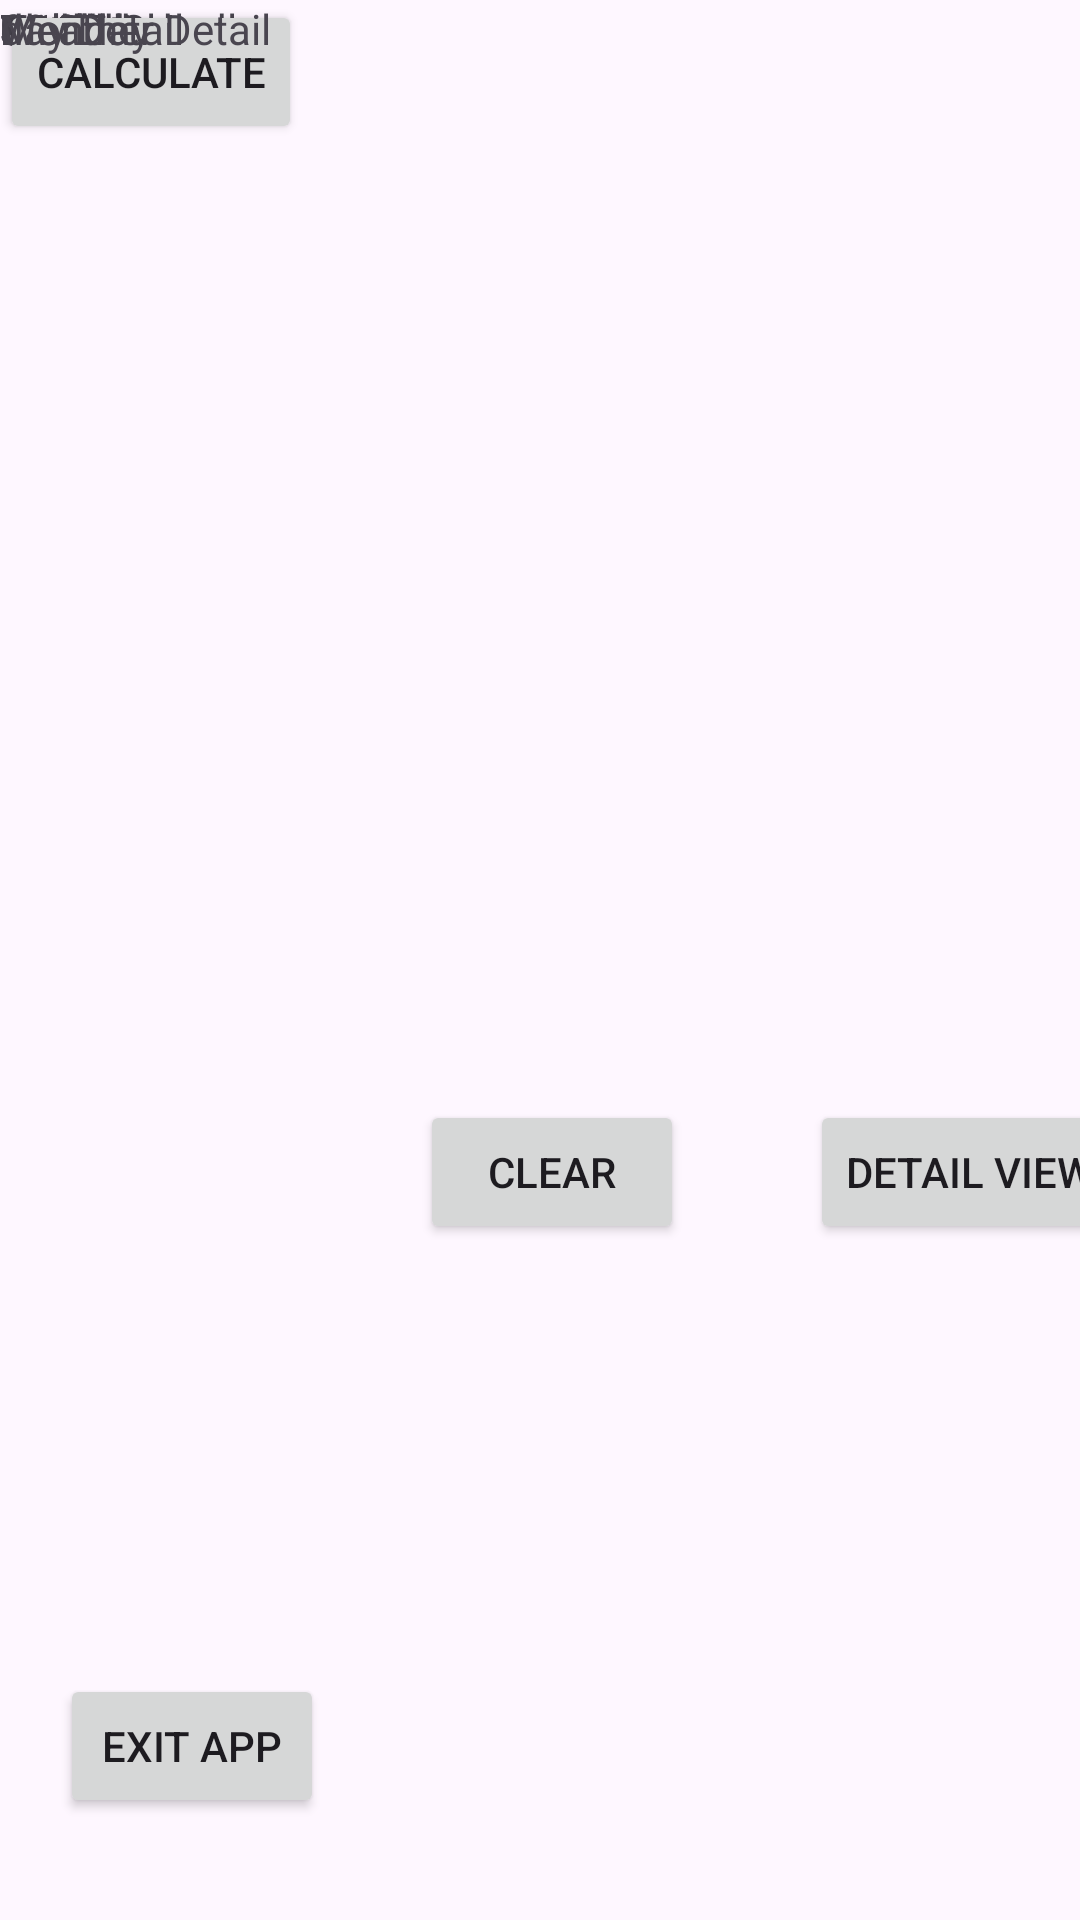

Here is an Android app screen rendered from its layout file. Give the layout XML and the strings, colors and styles it references.
<!-- AndroidManifest.xml: application theme Theme.ThutoExam -->
<!-- res/layout/activity_detail_view.xml -->
<?xml version="1.0" encoding="utf-8"?>
<androidx.constraintlayout.widget.ConstraintLayout xmlns:android="http://schemas.android.com/apk/res/android"
    xmlns:app="http://schemas.android.com/apk/res-auto"
    xmlns:tools="http://schemas.android.com/tools"
    android:layout_width="match_parent"
    android:layout_height="match_parent"
    tools:context=".DetailView">

    <androidx.constraintlayout.widget.ConstraintLayout
        android:layout_width="match_parent"
        android:layout_height="match_parent"
        tools:context=".MainScreen">

        <TextView
            android:id="@+id/weekday"
            android:layout_width="wrap_content"
            android:layout_height="wrap_content"
            android:text="Weekday"
            tools:layout_editor_absoluteX="24dp"
            tools:layout_editor_absoluteY="142dp" />

        <TextView
            android:id="@+id/texttemp"
            android:layout_width="wrap_content"
            android:layout_height="wrap_content"
            android:text="Temp"
            tools:layout_editor_absoluteX="169dp"
            tools:layout_editor_absoluteY="142dp" />

        <TextView
            android:id="@+id/textcondition"
            android:layout_width="wrap_content"
            android:layout_height="wrap_content"
            android:text="Condition"
            tools:layout_editor_absoluteX="323dp"
            tools:layout_editor_absoluteY="141dp" />

        <TextView
            android:id="@+id/one"
            android:layout_width="wrap_content"
            android:layout_height="wrap_content"
            android:text="Monday"
            tools:layout_editor_absoluteX="22dp"
            tools:layout_editor_absoluteY="216dp" />

        <TextView
            android:id="@+id/humid"
            android:layout_width="wrap_content"
            android:layout_height="wrap_content"
            android:text="Humid"
            tools:layout_editor_absoluteX="330dp"
            tools:layout_editor_absoluteY="220dp" />

        <TextView
            android:id="@+id/two"
            android:layout_width="wrap_content"
            android:layout_height="wrap_content"
            android:text="Tuesday"
            tools:layout_editor_absoluteX="24dp"
            tools:layout_editor_absoluteY="285dp" />

        <TextView
            android:id="@+id/three"
            android:layout_width="wrap_content"
            android:layout_height="wrap_content"
            android:text="Wednesday"
            tools:layout_editor_absoluteX="28dp"
            tools:layout_editor_absoluteY="359dp" />

        <TextView
            android:id="@+id/four"
            android:layout_width="wrap_content"
            android:layout_height="wrap_content"
            android:text="Thursday"
            tools:layout_editor_absoluteX="32dp"
            tools:layout_editor_absoluteY="423dp" />

        <TextView
            android:id="@+id/five"
            android:layout_width="wrap_content"
            android:layout_height="wrap_content"
            android:text="Friday"
            tools:layout_editor_absoluteX="34dp"
            tools:layout_editor_absoluteY="492dp" />

        <TextView
            android:id="@+id/six"
            android:layout_width="wrap_content"
            android:layout_height="wrap_content"
            android:text="Saturday"
            tools:layout_editor_absoluteX="36dp"
            tools:layout_editor_absoluteY="546dp" />

        <TextView
            android:id="@+id/Sunday"
            android:layout_width="wrap_content"
            android:layout_height="wrap_content"
            android:text="Sunday"
            tools:layout_editor_absoluteX="42dp"
            tools:layout_editor_absoluteY="617dp" />

        <TextView
            android:id="@+id/num1"
            android:layout_width="wrap_content"
            android:layout_height="wrap_content"
            android:text="10,20"
            tools:layout_editor_absoluteX="165dp"
            tools:layout_editor_absoluteY="216dp" />

        <TextView
            android:id="@+id/num2"
            android:layout_width="wrap_content"
            android:layout_height="wrap_content"
            android:text="13,25"
            tools:layout_editor_absoluteX="162dp"
            tools:layout_editor_absoluteY="284dp" />

        <TextView
            android:id="@+id/num3"
            android:layout_width="wrap_content"
            android:layout_height="wrap_content"
            android:text="9,15"
            tools:layout_editor_absoluteX="170dp"
            tools:layout_editor_absoluteY="359dp" />

        <TextView
            android:id="@+id/num4"
            android:layout_width="wrap_content"
            android:layout_height="wrap_content"
            android:text="16,34"
            tools:layout_editor_absoluteX="167dp"
            tools:layout_editor_absoluteY="423dp" />

        <TextView
            android:id="@+id/num5"
            android:layout_width="wrap_content"
            android:layout_height="wrap_content"
            android:text="1,19"
            tools:layout_editor_absoluteX="167dp"
            tools:layout_editor_absoluteY="492dp" />

        <TextView
            android:id="@+id/num6"
            android:layout_width="wrap_content"
            android:layout_height="wrap_content"
            android:text="12,39"
            tools:layout_editor_absoluteX="176dp"
            tools:layout_editor_absoluteY="546dp" />

        <TextView
            android:id="@+id/num7"
            android:layout_width="wrap_content"
            android:layout_height="wrap_content"
            android:text="16,20"
            tools:layout_editor_absoluteX="176dp"
            tools:layout_editor_absoluteY="617dp" />

        <TextView
            android:id="@+id/textView22"
            android:layout_width="wrap_content"
            android:layout_height="wrap_content"
            android:text="Cold"
            tools:layout_editor_absoluteX="326dp"
            tools:layout_editor_absoluteY="284dp" />

        <TextView
            android:id="@+id/cold"
            android:layout_width="wrap_content"
            android:layout_height="wrap_content"
            android:text="Cold"
            tools:layout_editor_absoluteX="332dp"
            tools:layout_editor_absoluteY="361dp" />

        <TextView
            android:id="@+id/sunny"
            android:layout_width="wrap_content"
            android:layout_height="wrap_content"
            android:text="Sunny"
            tools:layout_editor_absoluteX="331dp"
            tools:layout_editor_absoluteY="418dp" />

        <TextView
            android:id="@+id/freezing"
            android:layout_width="wrap_content"
            android:layout_height="wrap_content"
            android:text="Cold"
            tools:layout_editor_absoluteX="312dp"
            tools:layout_editor_absoluteY="494dp" />

        <TextView
            android:id="@+id/hot"
            android:layout_width="wrap_content"
            android:layout_height="wrap_content"
            android:text="Suuny"
            tools:layout_editor_absoluteX="306dp"
            tools:layout_editor_absoluteY="544dp" />

        <TextView
            android:id="@+id/textView27"
            android:layout_width="wrap_content"
            android:layout_height="wrap_content"
            android:text="Partly Cloudly"
            tools:layout_editor_absoluteX="316dp"
            tools:layout_editor_absoluteY="618dp" />

        <Button
            android:id="@+id/exitbutton"
            android:layout_width="wrap_content"
            android:layout_height="wrap_content"
            android:layout_marginStart="20dp"
            android:layout_marginEnd="34dp"
            android:layout_marginBottom="34dp"
            android:text="exit App"
            app:layout_constraintBottom_toBottomOf="parent"
            app:layout_constraintEnd_toStartOf="@+id/clearbutton"
            app:layout_constraintStart_toStartOf="parent" />

        <Button
            android:id="@+id/Buttondetail"
            android:layout_width="wrap_content"
            android:layout_height="wrap_content"
            android:layout_marginStart="42dp"
            android:layout_marginTop="140dp"
            android:layout_marginBottom="18dp"
            android:text="Detail View "
            app:layout_constraintBottom_toBottomOf="parent"
            app:layout_constraintStart_toEndOf="@+id/clearbutton"
            app:layout_constraintTop_toBottomOf="@+id/textView27" />

        <Button
            android:id="@+id/clearbutton"
            android:layout_width="wrap_content"
            android:layout_height="wrap_content"
            android:layout_marginStart="32dp"
            android:layout_marginTop="122dp"
            android:text="Clear"
            app:layout_constraintBottom_toBottomOf="parent"
            app:layout_constraintStart_toEndOf="@+id/exitbutton"
            app:layout_constraintTop_toBottomOf="@+id/num7" />

        <Button
            android:id="@+id/calbutton"
            android:layout_width="wrap_content"
            android:layout_height="wrap_content"
            android:text="calculate"
            tools:layout_editor_absoluteX="151dp"
            tools:layout_editor_absoluteY="684dp" />

    </androidx.constraintlayout.widget.ConstraintLayout>

    <TextView
        android:id="@+id/one"
        android:layout_width="wrap_content"
        android:layout_height="wrap_content"
        android:text="Monday"
        tools:layout_editor_absoluteX="22dp"
        tools:layout_editor_absoluteY="216dp" />

    <TextView
        android:id="@+id/detailtitle"
        android:layout_width="wrap_content"
        android:layout_height="wrap_content"
        android:text="Weather Detail"
        tools:layout_editor_absoluteX="154dp"
        tools:layout_editor_absoluteY="32dp" />

    <TextView
        android:id="@+id/daydetail"
        android:layout_width="wrap_content"
        android:layout_height="wrap_content"
        android:text="day Detail"
        tools:layout_editor_absoluteX="193dp"
        tools:layout_editor_absoluteY="71dp" />
</androidx.constraintlayout.widget.ConstraintLayout>
<!-- resources referenced by this layout -->
<resources>
  <style name="Theme.ThutoExam" parent="Base.Theme.ThutoExam" />
  <style name="Base.Theme.ThutoExam" parent="Theme.Material3.DayNight.NoActionBar">
          
          
      </style>
</resources>
